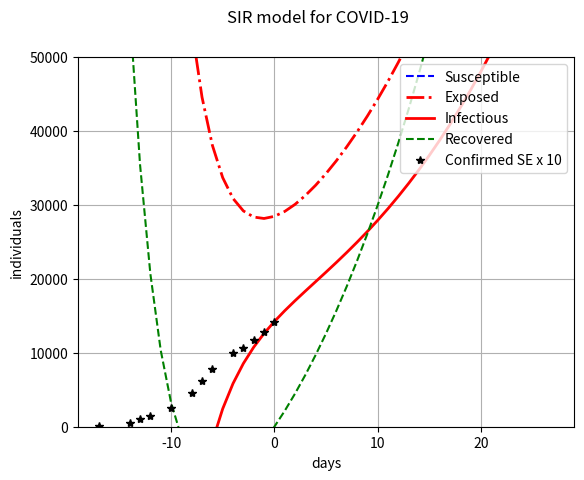

Source code (Python):
import numpy as np
import matplotlib.pyplot as plt
from scipy.integrate import odeint
from datetime import date
from datetime import date, timedelta

"""
S:  Stock of susceptible
I:  Stock of infected (infectious)
R:  Stock of recovered

N:  Total population
a:  Parameter a to the exponential distribution for incubation period.
    I.e. the average incubation period is 1/a
beta:  Average number of contacts per person times the probability of disease
    transmission (S->E).
gamma:  Rate of rate of recovery or death. b = 1/duration_of_infection
R0: Basic reproduction number (R0 = beta / gamma).
    Expected number of new infections from a single infection in a population
    where all subjects are susceptible.

Assumptions:
* Immunity (no R -> I)

Dynamic system
dS = -beta*(I/N)*S
dE = beta*SI/N - aE
dI = aE - gammaI
dR = gammaI
"""

def dS(beta, N, S, I):
    return -beta*(I/N)*S

def dE(t, beta, a, N, S, I, E):
    #print("t: {:.3f}, dE: {:.3f}, I: {:.3f}, E: {:.3f}, IN/S: {:.3f}, a: {:.3f}".format(t, beta*(I/N)*S - a*E, I, E, I/N*S, a))
    return beta*(I/N)*S - a*E

def dI(a, gamma, E, I):
    return a*E - gamma*I

def dR(gamma, I):
    return gamma*I

def dSEIR(SEIR, t, params):
    S,E,I,R = SEIR
    recovery_time, incubation_period, R0, N = params

    gamma = 1./recovery_time
    beta = R0 * gamma
    a = 1./incubation_period

    return [dS(beta, N, S, I),
            dE(t, beta, a, N, S, I, E),
            dI(a, gamma, E, I),
            dR(gamma, I),
    ]

def solve(t, recovery_time, incubation_period, R0, N, E_0, I_0, R_0):
    params = [recovery_time, incubation_period, R0, N]
    S_0 = N - (E_0 + I_0 + R_0)
    SEIR_0 = [S_0, E_0, I_0, R_0]
    SEIR = odeint(dSEIR, SEIR_0, t, args=(params,))
    return SEIR

def run_model(R0, recovery_time, incubation_period, N, E_0, I_0, R_0, t_min, t_max):
    t_fwd = np.arange(0., t_max, 1)
    SEIR_fwd = solve(t_fwd, recovery_time, incubation_period, R0, N, E_0, I_0, R_0)

    t_rev = np.arange(0., t_min, -1)
    SEIR_rev = solve(t_rev, recovery_time, incubation_period, R0, N, E_0, I_0, R_0)

    t = np.concatenate((t_rev[::-1], t_fwd))
    SEIR = np.concatenate((np.flip(SEIR_rev, axis=0), SEIR_fwd), axis=0)
    return (t, SEIR[:,0], SEIR[:,1], SEIR[:,2], SEIR[:,3])


def real_data():
    # https://www.folkhalsomyndigheten.se/smittskydd-beredskap/utbrott/aktuella-utbrott/covid-19/aktuellt-epidemiologiskt-lage/
    real_date = date(2020, 3, 1)
    t_real = np.asarray([2, 5, 6, 7, 9, 11, 12, 13, 15, 16, 17, 18, 19]) - 1 # March
    Ic_real = np.asarray([15, 52, 101, 140 ,248, 461, 620, 775, 992, 1059, 1167, 1279, 1423])
    return (real_date, t_real, Ic_real)

def plot(ax, t, S, E, I, R, t0_date, y_max):
    ax.set(ylabel='individuals', xlabel='days', ylim=[0, y_max], xlim=[t[0], t[-1]])
    ax.plot(t, S, 'b--', label='Susceptible')
    ax.plot(t, E, 'r-.', linewidth=2.0, label='Exposed')
    ax.plot(t, I, 'r-', linewidth=2.0, label='Infectious')
    ax.plot(t, R, 'g--', label='Recovered')
    ax.grid(True)

    real_date, t_real, Ic_real = real_data()
    t_real_adjusted = t_real + (real_date - t0_date).days
    ax.plot(t_real_adjusted, 10*Ic_real, 'k*', label='Confirmed SE x 10')
    ax.legend(loc=1)

if __name__ == "__main__":
    # Model Parameters
    # R0 in range 2-2.5 based on analysis in China
    # https://www.who.int/docs/default-source/coronaviruse/who-china-joint-mission-on-covid-19-final-report.pdf

    # Total population size
    N = 10E6

    # Number of days to run the simulation
    t_min= -20
    t_max = 30

    real_date, t_real, Ic_real = real_data()
    t0_date = real_date + timedelta(days=int(t_real[-1]))
    R0 = 2.0
    recovery_time = 7 # 2-14 Incubation + 7 Recovery
    incubation_period = 8

    I_0 = 10*Ic_real[-1]
    E_0 =  2*I_0
    R_0 = 0
    fig, ax = plt.subplots(1)
    fig.suptitle('SIR model for COVID-19')
    t, S, E, I, R = run_model(R0, recovery_time, incubation_period, N, E_0, I_0, R_0, t_min, t_max)

    y_max = 5E4
    plot(ax, t, S, E, I, R, t0_date, y_max)
    plt.show()
